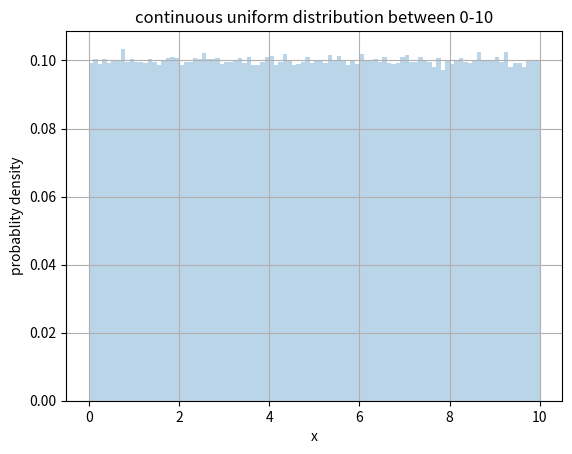
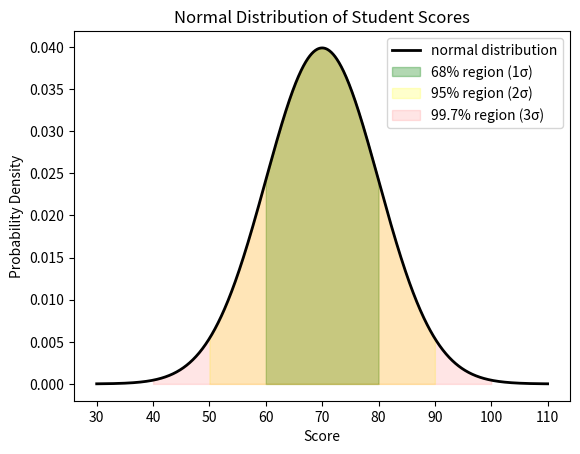
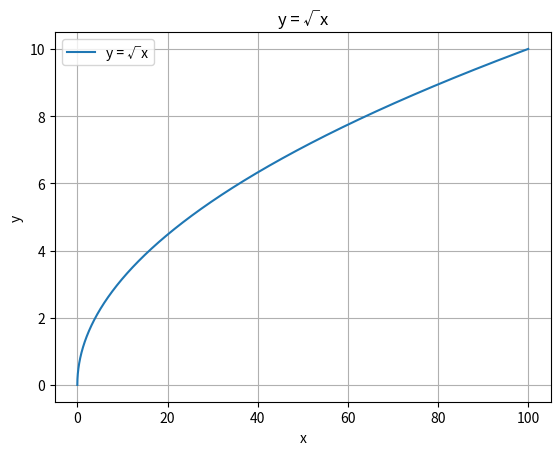
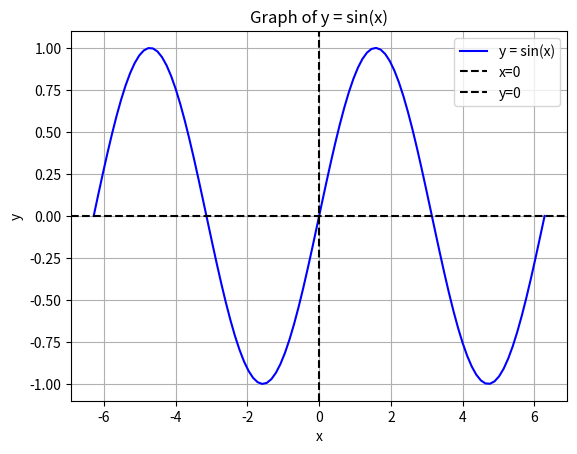
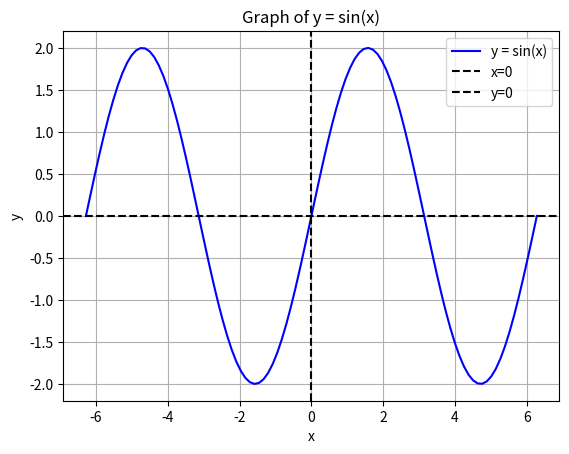
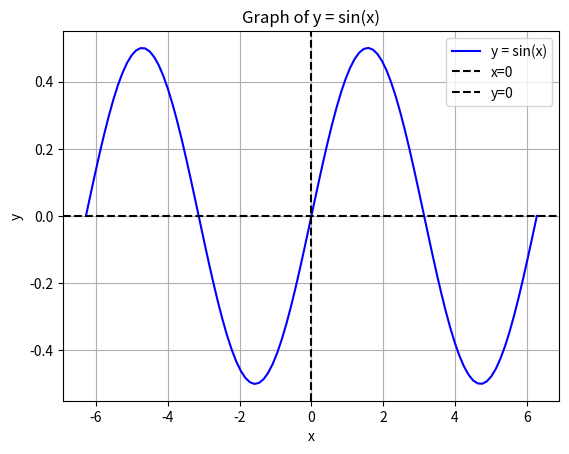
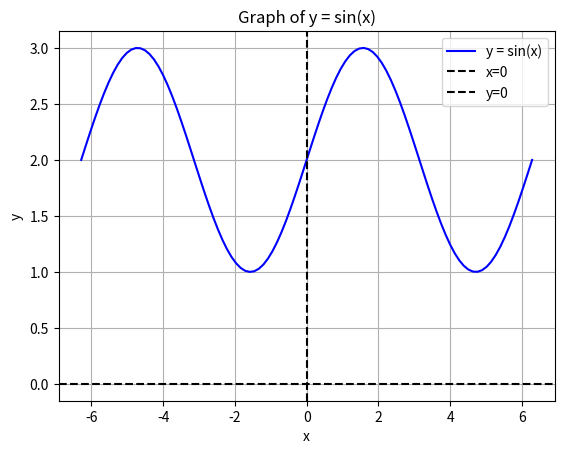
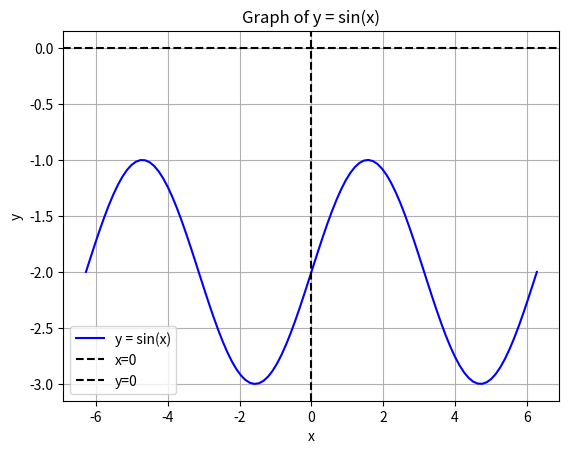

Recreate these plots in Python, in order.
#binomial distribution
from scipy.stats import binom

n=5
k=3
p=0.5

prob=binom.pmf(k,n,p)
print(prob) #5/16

#uniform distribution

import numpy as np
import matplotlib.pyplot as plt

#values from 0 to 10
values=np.random.uniform(0,10,10_00_000)

#plotting a histrogram - becomes more unifrom with more vlaues
plt.hist(values,bins=100,density=True,alpha=0.3)

plt.title("continuous uniform distribution between 0-10")
plt.xlabel("x")
plt.ylabel("probablity density")
plt.grid(True)

plt.show()

#normal distribution

import numpy as np
import matplotlib.pyplot as plt
from scipy.stats import norm

#parameters
mu=70 #mean
sigma=10 #standard deviation

# x-axis values
x=np.linspace(30,110,1000)

#normal pdf
y=norm.pdf(x,mu,sigma)

#plot the bell curve
plt.plot(x,y,color="black",linewidth=2,label="normal distribution")

# Shade 68% region (μ ± 1σ)
x1 = np.linspace(mu - sigma, mu + sigma, 1000)
plt.fill_between(x1, norm.pdf(x1, mu, sigma),
                 color='green', alpha=0.3, label='68% region (1σ)')

# Shade 95% region (μ ± 2σ)
x2 = np.linspace(mu - 2*sigma, mu + 2*sigma, 1000)
plt.fill_between(x2, norm.pdf(x2, mu, sigma),
                 color='yellow', alpha=0.2, label='95% region (2σ)')

# Shade 99.7% region (μ ± 3σ)
x3 = np.linspace(mu - 3*sigma, mu + 3*sigma, 1000)
plt.fill_between(x3, norm.pdf(x3, mu, sigma),
                 color='red', alpha=0.1, label='99.7% region (3σ)')

# Labels and title
plt.title("Normal Distribution of Student Scores")
plt.xlabel("Score")
plt.ylabel("Probability Density")
plt.legend()



# Plot y = √x
import numpy as np
import matplotlib.pyplot as plt

# Define x values (x >= 0 for sqrt)
x = np.linspace(0, 100, 100_000)
y = np.sqrt(x)

# Plot
plt.plot(x, y, label="y = √x")
plt.xlabel("x")
plt.ylabel("y")
plt.title("y = √x")
plt.legend()
plt.grid(True)

plt.show()


# Create x values from -2π to 2π(normal)
x = np.linspace(-2 * np.pi, 2 * np.pi, 100)
y = np.sin(x)

# Plot the graph
plt.plot(x, y, label='y = sin(x)', color='blue')

# Highlight x=0 and y=0 lines
plt.axvline(0, color='black', linewidth=1.5, linestyle='--', label='x=0')
plt.axhline(0, color='black', linewidth=1.5, linestyle='--', label='y=0')

plt.xlabel('x')
plt.ylabel('y')
plt.title('Graph of y = sin(x)')
plt.grid(True)
plt.legend()

plt.show()

# scalar multiplication with fnx 
x = np.linspace(-2 * np.pi, 2 * np.pi, 100)
y = 2* np.sin(x)

# Plot the graph
plt.plot(x, y, label='y = sin(x)', color='blue')

# Highlight x=0 and y=0 lines
plt.axvline(0, color='black', linewidth=1.5, linestyle='--', label='x=0')
plt.axhline(0, color='black', linewidth=1.5, linestyle='--', label='y=0')

plt.xlabel('x')
plt.ylabel('y')
plt.title('Graph of y = sin(x)')
plt.grid(True)
plt.legend()

plt.show()

#in case of  division
x = np.linspace(-2 * np.pi, 2 * np.pi, 100)
y = 1/2*np.sin(x)

# Plot the graph
plt.plot(x, y, label='y = sin(x)', color='blue')

# Highlight x=0 and y=0 lines
plt.axvline(0, color='black', linewidth=1.5, linestyle='--', label='x=0')
plt.axhline(0, color='black', linewidth=1.5, linestyle='--', label='y=0')

plt.xlabel('x')
plt.ylabel('y')
plt.title('Graph of y = sin(x)')
plt.grid(True)
plt.legend()

plt.show()

#scalar addition with fnx
x = np.linspace(-2 * np.pi, 2 * np.pi, 100)
y = np.sin(x)+2

# Plot the graph
plt.plot(x, y, label='y = sin(x)', color='blue')

# Highlight x=0 and y=0 lines
plt.axvline(0, color='black', linewidth=1.5, linestyle='--', label='x=0')
plt.axhline(0, color='black', linewidth=1.5, linestyle='--', label='y=0')

plt.xlabel('x')
plt.ylabel('y')
plt.title('Graph of y = sin(x)')
plt.grid(True)
plt.legend()

plt.show()

#scalar subtraction with fnx
x = np.linspace(-2 * np.pi, 2 * np.pi, 100)
y = np.sin(x)-2

# Plot the graph
plt.plot(x, y, label='y = sin(x)', color='blue')

# Highlight x=0 and y=0 lines
plt.axvline(0, color='black', linewidth=1.5, linestyle='--', label='x=0')
plt.axhline(0, color='black', linewidth=1.5, linestyle='--', label='y=0')

plt.xlabel('x')
plt.ylabel('y')
plt.title('Graph of y = sin(x)')
plt.grid(True)
plt.legend()

plt.show()
